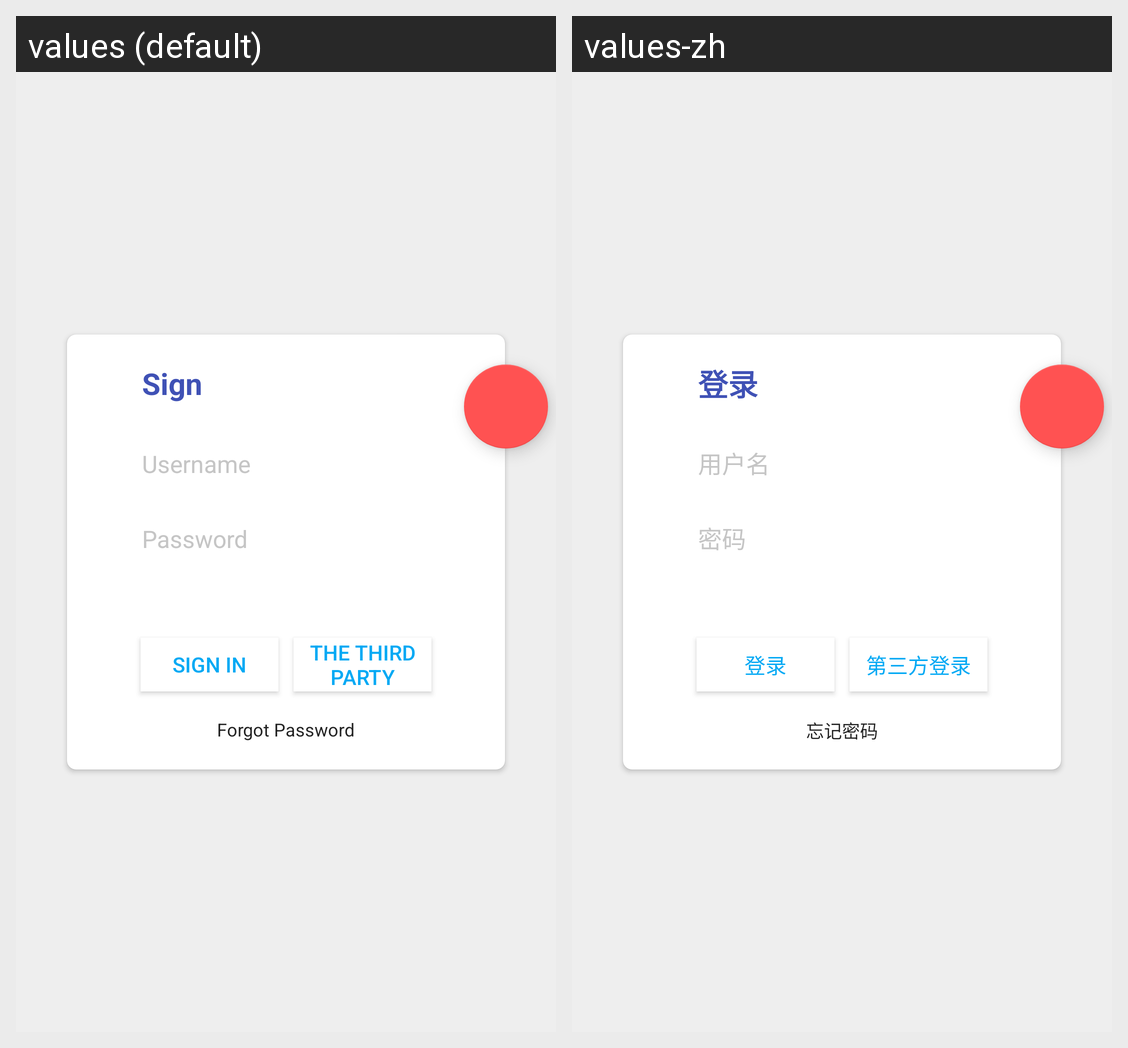

This grid shows one Android layout under two languages. Give, for every string resource on the screen, its name, the default text and each shown locale's text.
Android screen res/layout/activity_login.xml rendered under 2 locales, left to right: values (default), values-zh. Device: Nexus 5 (rendered at 1080×1920; each locale shown at half size, 540×960, under a caption strip naming it); theme AppTheme.
Strings drawn on this screen, with the default value and each locale's value (text and hints the layout hard-codes, and strings that could not be matched under every locale, appear in the picture but are not listed):

action_sign_in
  values: Sign
  values-zh: 登录

action_sign_in_short
  values: Sign in
  values-zh: 登录

action_sign_in_other
  values: The third party
  values-zh: 第三方登录

forgot_your_password
  values: Forgot Password
  values-zh: 忘记密码
